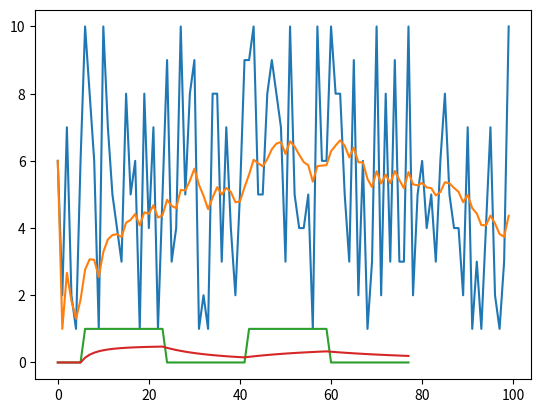

Recreate this plot in Python.
from copy import copy

innn = [
    0,0,0,0,0,0,
    1,1,1,1,1,1,
    1,1,1,1,1,1,
    1,1,1,1,1,1,
    0,0,0,0,0,0,
    0,0,0,0,0,0,
    0,0,0,0,0,0,
    1,1,1,1,1,1,
    1,1,1,1,1,1,
    1,1,1,1,1,1,
    0,0,0,0,0,0,
    0,0,0,0,0,0,
    0,0,0,0,0,0,
]

class Moving():
    
    def __init__(self, size = 10):
        self.__sum = 0
        self.__avg = 0
        self.__size = size
        self.__count = 1
        
    def update(self, v):
        self.__sum += v - self.__avg
        self.__avg = self.__sum / min(self.__count, self.__size)
        self.__count += 1
        
    def __float__(self):
        return copy(self.__avg)
    
    def __int__(self):
        return int(self.__avg)

    def __repr__(self):
        return str(self.__avg)

if __name__ == '__main__':
    from random import randint
    import matplotlib.pyplot as plt

    X = []
    Y1 = []
    Y2 = []
    m = Moving()
    for i in range(100):
        x = randint(1, 10)
        m.update(x)
        X += [i]
        Y1 += [x]
        Y2 += [float(m)]
    
    plt.plot(X, Y1)
    plt.plot(X, Y2)

    X = []
    Y1 = []
    Y2 = []
    m = Moving(100)
    for i in range(len(innn)):
        x = innn[i]
        m.update(x)
        X += [i]
        Y1 += [x]
        Y2 += [float(m)]
        print(i, x, m)
    
    plt.plot(Y1)
    plt.plot(Y2)
    print(Y2)